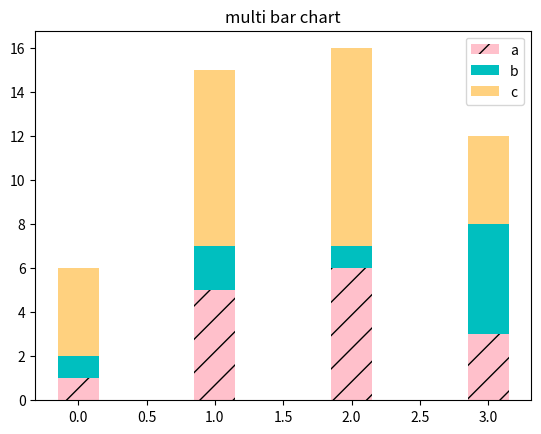

The matplotlib source for this figure:
"""
[redacted]

"""


#堆叠条形图
import matplotlib.pyplot as plt
import numpy as np
# %matplotlib inline

index = np.arange(4)  
data1 = np.array([1,5,6,3])
data2 = np.array([1,2,1,5])
data3 = np.array([4,8,9,4])

a = 0.3
plt.title('multi bar chart')

plt.bar(index, data1, a, color = 'pink', label = 'a', hatch = '/')
plt.bar(index, data2, a, bottom = data1,           # 堆叠在第一个上方
        color = 'c', label = 'b')
plt.bar(index, data3, a, bottom = (data1 + data2), # 堆叠在第一个和第二个上方
        color = 'orange', alpha = 0.5,label = 'c')

plt.legend()

plt.show()
